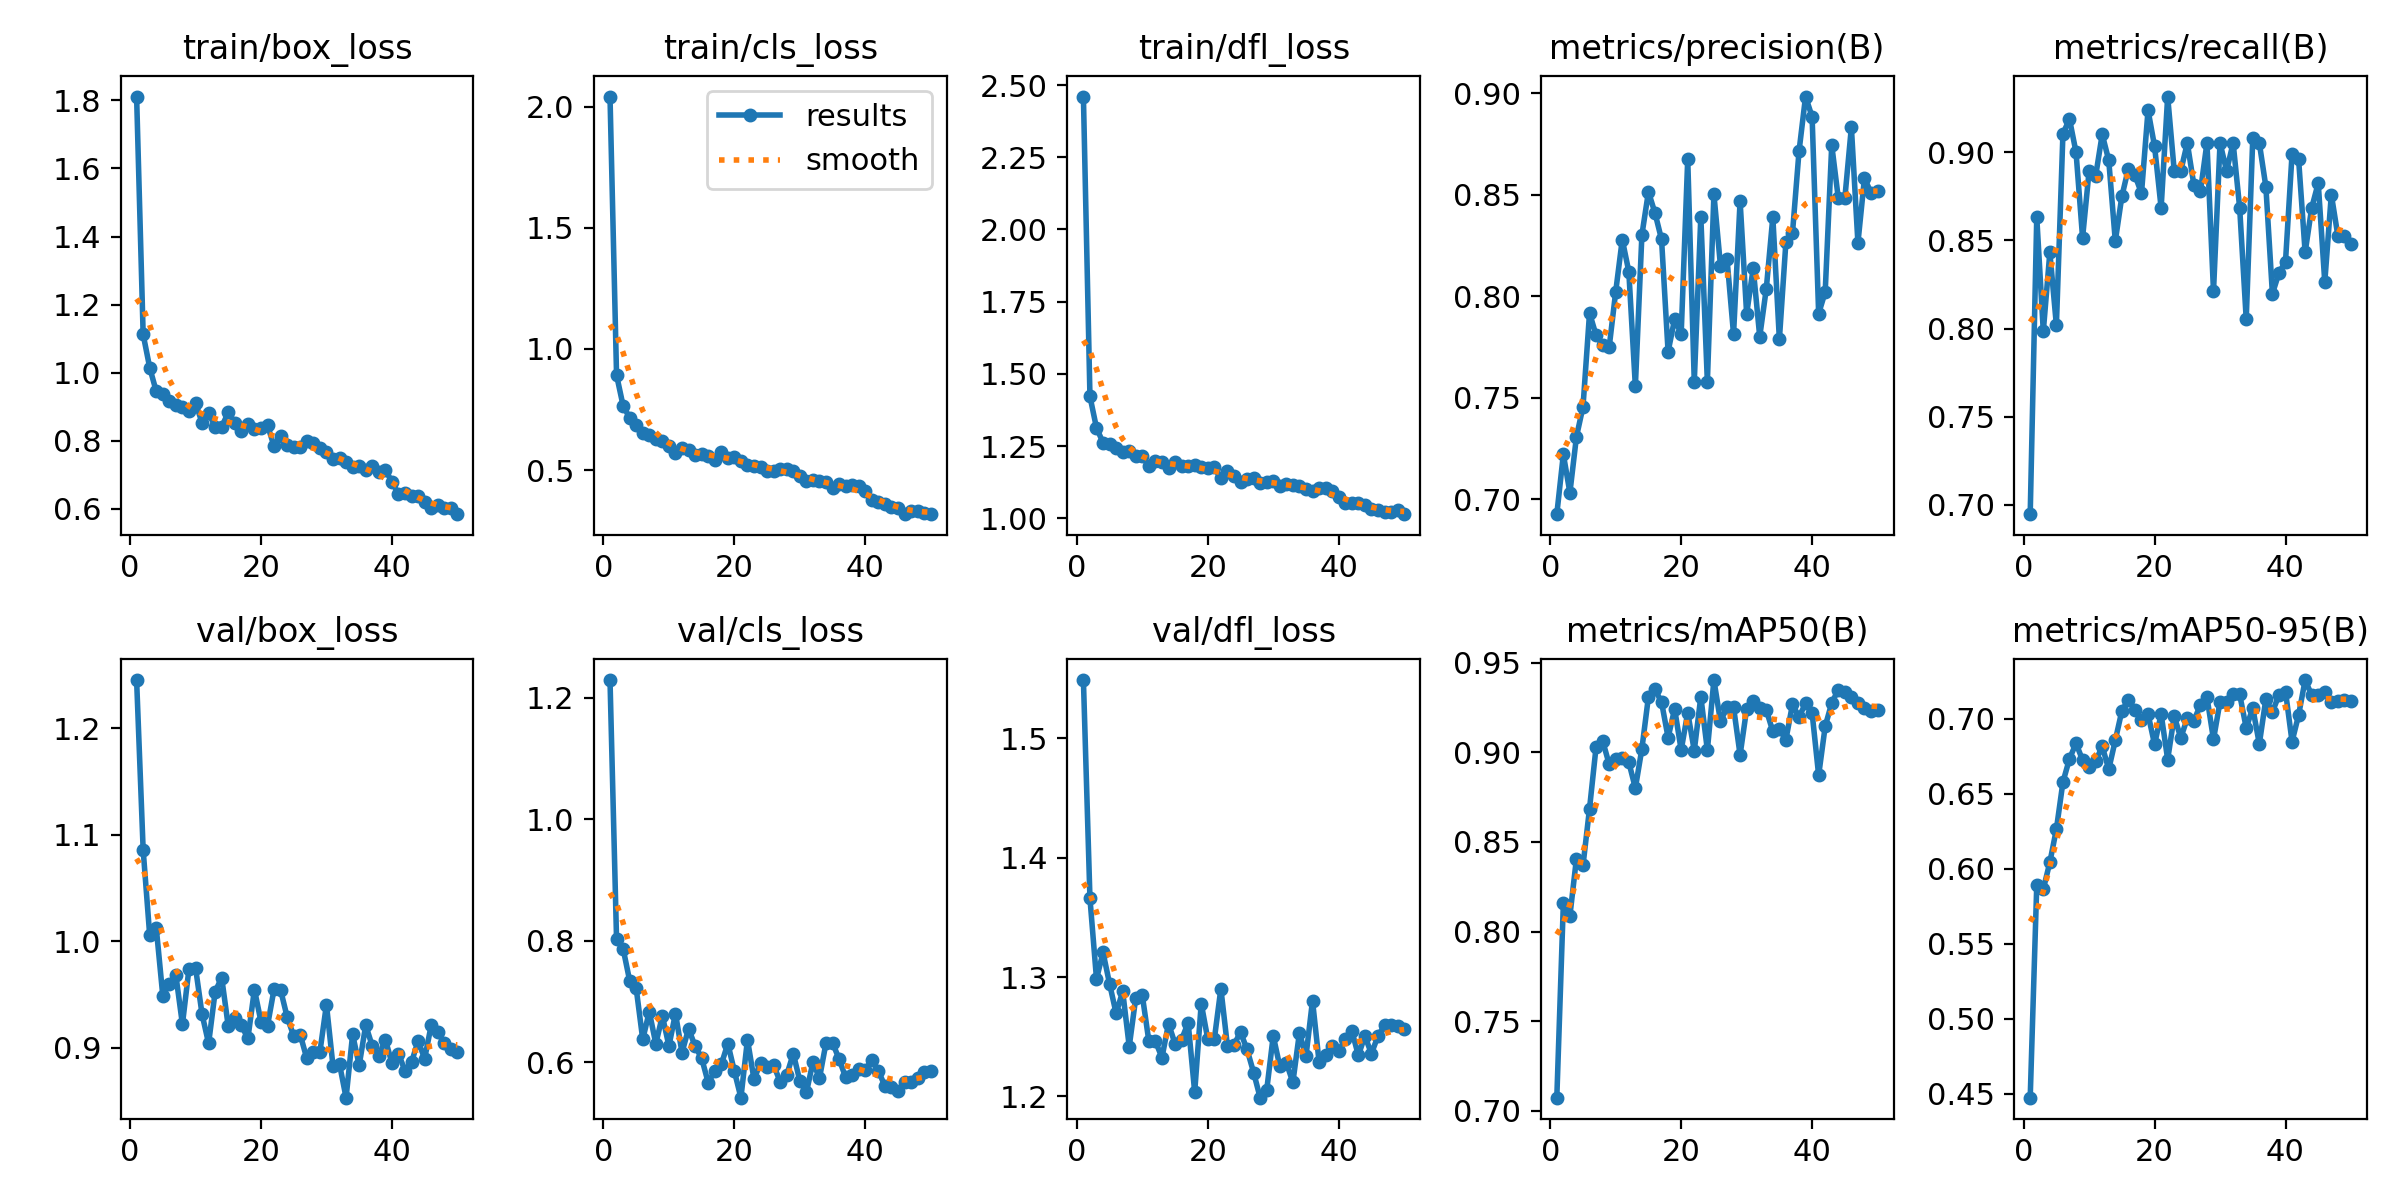

The table this chart was drawn from, first rows:
epoch, time, train/box_loss, train/cls_loss, train/dfl_loss, metrics/precision(B), metrics/recall(B), metrics/mAP50(B), metrics/mAP50-95(B), val/box_loss, val/cls_loss, val/dfl_loss, lr/pg0, lr/pg1, lr/pg2
1, 14.56, 1.812, 2.041, 2.46, 0.6927, 0.6947, 0.7074, 0.4474, 1.245, 1.229, 1.549, 0.0006491, 0.0006491, 0.0006491
2, 24.29, 1.112, 0.8924, 1.422, 0.7222, 0.8632, 0.8157, 0.5888, 1.086, 0.8022, 1.366, 0.00129, 0.00129, 0.00129
3, 31.41, 1.015, 0.7658, 1.313, 0.7033, 0.7984, 0.8088, 0.5863, 1.006, 0.7869, 1.298, 0.001904, 0.001904, 0.001904
4, 39.17, 0.9445, 0.7162, 1.262, 0.7308, 0.8432, 0.8407, 0.6042, 1.013, 0.7341, 1.321, 0.001881, 0.001881, 0.001881
5, 52.07, 0.9375, 0.6877, 1.259, 0.7455, 0.8018, 0.8369, 0.6263, 0.949, 0.7214, 1.294, 0.001842, 0.001842, 0.001842
6, 64.92, 0.9163, 0.6545, 1.243, 0.7918, 0.9105, 0.8686, 0.6577, 0.9601, 0.6376, 1.269, 0.001802, 0.001802, 0.001802
7, 77.76, 0.9058, 0.6449, 1.23, 0.7808, 0.9188, 0.903, 0.6732, 0.9682, 0.6831, 1.288, 0.001762, 0.001762, 0.001762
8, 90.61, 0.8975, 0.6284, 1.233, 0.7761, 0.9, 0.9065, 0.6834, 0.9222, 0.6302, 1.242, 0.001723, 0.001723, 0.001723
9, 103.5, 0.8864, 0.6195, 1.215, 0.7749, 0.8515, 0.8933, 0.6724, 0.9743, 0.6762, 1.283, 0.001683, 0.001683, 0.001683
10, 115.9, 0.9116, 0.5981, 1.216, 0.8023, 0.8895, 0.8963, 0.6676, 0.9755, 0.6266, 1.285, 0.001644, 0.001644, 0.001644
11, 128.4, 0.8517, 0.5707, 1.181, 0.828, 0.8866, 0.8968, 0.6716, 0.9316, 0.68, 1.246, 0.001604, 0.001604, 0.001604
12, 141.2, 0.8817, 0.5899, 1.2, 0.8122, 0.9102, 0.8945, 0.6815, 0.9042, 0.6157, 1.246, 0.001564, 0.001564, 0.001564
13, 154, 0.8398, 0.5833, 1.193, 0.7557, 0.8953, 0.88, 0.6662, 0.953, 0.6552, 1.233, 0.001525, 0.001525, 0.001525
14, 166.5, 0.8403, 0.5617, 1.173, 0.8303, 0.8497, 0.902, 0.6855, 0.9659, 0.6263, 1.261, 0.001485, 0.001485, 0.001485
15, 179.3, 0.8828, 0.5672, 1.194, 0.8515, 0.875, 0.931, 0.7051, 0.9203, 0.6066, 1.244, 0.001446, 0.001446, 0.001446
16, 192.2, 0.8527, 0.5603, 1.183, 0.841, 0.8908, 0.935, 0.7126, 0.9284, 0.5662, 1.248, 0.001406, 0.001406, 0.001406
17, 205, 0.829, 0.541, 1.18, 0.828, 0.8869, 0.928, 0.7058, 0.9211, 0.5851, 1.262, 0.001366, 0.001366, 0.001366
18, 217.5, 0.85, 0.5769, 1.186, 0.7727, 0.8767, 0.9082, 0.6989, 0.909, 0.5962, 1.204, 0.001327, 0.001327, 0.001327
19, 230, 0.8347, 0.5503, 1.176, 0.7888, 0.9238, 0.9242, 0.703, 0.9548, 0.6307, 1.278, 0.001287, 0.001287, 0.001287
20, 242.8, 0.8368, 0.5564, 1.175, 0.7815, 0.9034, 0.9013, 0.6827, 0.9247, 0.585, 1.248, 0.001248, 0.001248, 0.001248
21, 255.3, 0.8447, 0.5385, 1.176, 0.8676, 0.8684, 0.9221, 0.703, 0.9209, 0.5416, 1.248, 0.001208, 0.001208, 0.001208
22, 267.9, 0.7834, 0.5229, 1.138, 0.7579, 0.9316, 0.9009, 0.6727, 0.9553, 0.6371, 1.29, 0.001168, 0.001168, 0.001168
23, 278.4, 0.8139, 0.5171, 1.162, 0.8392, 0.8895, 0.931, 0.7016, 0.9543, 0.5716, 1.242, 0.001129, 0.001129, 0.001129
24, 285.5, 0.7879, 0.5147, 1.147, 0.7578, 0.8894, 0.9012, 0.6871, 0.929, 0.5993, 1.243, 0.001089, 0.001089, 0.001089
25, 291.5, 0.7807, 0.4982, 1.125, 0.8503, 0.9053, 0.9403, 0.7002, 0.9113, 0.5927, 1.254, 0.00105, 0.00105, 0.00105
26, 304, 0.7821, 0.4972, 1.136, 0.8151, 0.8815, 0.9173, 0.6986, 0.9123, 0.5949, 1.239, 0.00101, 0.00101, 0.00101
27, 316.6, 0.7984, 0.5056, 1.141, 0.8184, 0.8778, 0.925, 0.709, 0.8901, 0.5676, 1.22, 0.0009704, 0.0009704, 0.0009704
28, 329, 0.7922, 0.5065, 1.124, 0.7813, 0.9053, 0.9252, 0.7144, 0.8966, 0.579, 1.199, 0.0009308, 0.0009308, 0.0009308
29, 341.8, 0.7766, 0.4967, 1.124, 0.847, 0.821, 0.8985, 0.6861, 0.8962, 0.6141, 1.205, 0.0008912, 0.0008912, 0.0008912
30, 354.3, 0.7676, 0.476, 1.13, 0.7913, 0.9053, 0.9242, 0.7113, 0.9407, 0.5692, 1.251, 0.0008516, 0.0008516, 0.0008516
31, 367.1, 0.7444, 0.4546, 1.113, 0.8138, 0.8895, 0.9288, 0.7109, 0.883, 0.5503, 1.225, 0.000812, 0.000812, 0.000812
32, 380, 0.7494, 0.4586, 1.12, 0.7801, 0.9053, 0.9248, 0.7165, 0.8846, 0.5999, 1.228, 0.0007724, 0.0007724, 0.0007724
33, 392.8, 0.7361, 0.4537, 1.117, 0.8037, 0.8684, 0.9236, 0.7161, 0.8533, 0.5738, 1.212, 0.0007328, 0.0007328, 0.0007328
34, 405.3, 0.7236, 0.4506, 1.11, 0.839, 0.8053, 0.9117, 0.6937, 0.9127, 0.6317, 1.253, 0.0006932, 0.0006932, 0.0006932
35, 418.1, 0.7247, 0.4266, 1.103, 0.7788, 0.908, 0.9129, 0.707, 0.8836, 0.632, 1.234, 0.0006536, 0.0006536, 0.0006536
36, 431, 0.7126, 0.4422, 1.094, 0.8267, 0.9053, 0.9071, 0.6831, 0.9213, 0.6047, 1.28, 0.000614, 0.000614, 0.000614
37, 443.8, 0.725, 0.433, 1.103, 0.8311, 0.8805, 0.9267, 0.713, 0.9019, 0.5751, 1.229, 0.0005744, 0.0005744, 0.0005744
38, 456.5, 0.7068, 0.44, 1.106, 0.8713, 0.8197, 0.9197, 0.7044, 0.8926, 0.5784, 1.235, 0.0005348, 0.0005348, 0.0005348
39, 469.2, 0.7128, 0.4355, 1.094, 0.8984, 0.8316, 0.9272, 0.7156, 0.9077, 0.5892, 1.242, 0.0004952, 0.0004952, 0.0004952
40, 481.9, 0.6795, 0.4147, 1.076, 0.8884, 0.838, 0.922, 0.7179, 0.8861, 0.5876, 1.238, 0.0004556, 0.0004556, 0.0004556
41, 495.2, 0.6426, 0.3777, 1.053, 0.7915, 0.8989, 0.8872, 0.6846, 0.8947, 0.6039, 1.248, 0.000416, 0.000416, 0.000416
42, 507.9, 0.645, 0.3703, 1.053, 0.8021, 0.8961, 0.9145, 0.7023, 0.8786, 0.5854, 1.255, 0.0003764, 0.0003764, 0.0003764
43, 520.5, 0.6359, 0.3602, 1.052, 0.8745, 0.8432, 0.9275, 0.7256, 0.8865, 0.5607, 1.234, 0.0003368, 0.0003368, 0.0003368
44, 532.1, 0.6368, 0.3493, 1.045, 0.8483, 0.8684, 0.9349, 0.7156, 0.9067, 0.5585, 1.251, 0.0002972, 0.0002972, 0.0002972
45, 539.3, 0.6196, 0.3419, 1.032, 0.8482, 0.8825, 0.9335, 0.7157, 0.8898, 0.553, 1.236, 0.0002576, 0.0002576, 0.0002576
46, 545, 0.6009, 0.3208, 1.029, 0.8833, 0.8263, 0.9309, 0.7178, 0.9212, 0.5672, 1.251, 0.000218, 0.000218, 0.000218
47, 557.8, 0.6099, 0.3301, 1.023, 0.8263, 0.876, 0.9273, 0.7107, 0.9147, 0.5669, 1.26, 0.0001784, 0.0001784, 0.0001784
48, 570.3, 0.6009, 0.3305, 1.022, 0.8582, 0.8526, 0.925, 0.7115, 0.9044, 0.5733, 1.26, 0.0001388, 0.0001388, 0.0001388
49, 583, 0.6015, 0.3235, 1.027, 0.851, 0.8526, 0.9229, 0.7127, 0.8991, 0.5846, 1.259, 9.92e-05, 9.92e-05, 9.92e-05
50, 595.5, 0.5835, 0.3185, 1.014, 0.852, 0.8481, 0.9234, 0.7118, 0.8966, 0.5851, 1.256, 5.96e-05, 5.96e-05, 5.96e-05
